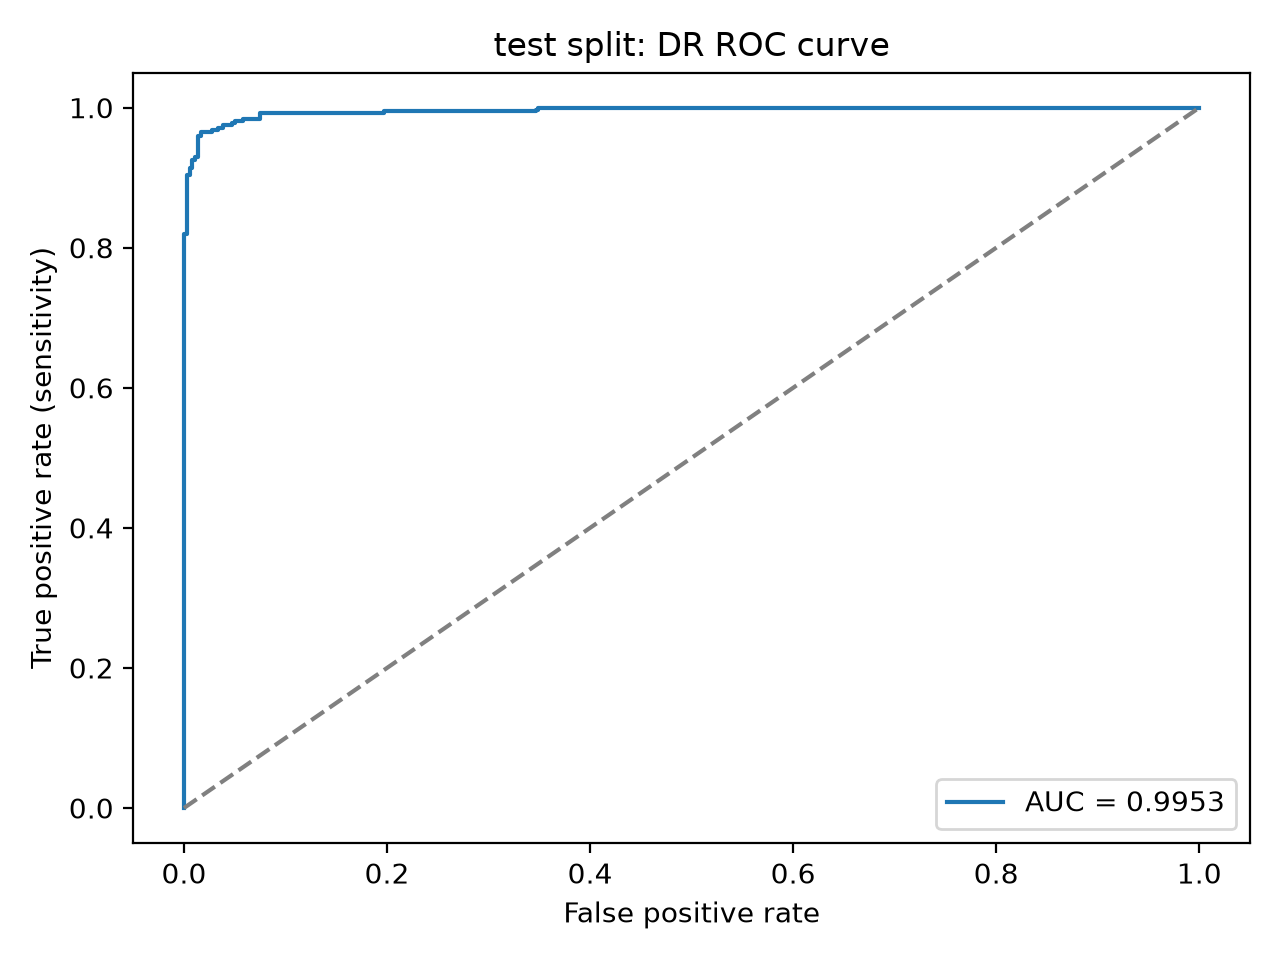

The table this chart was drawn from, first rows:
false_positive_rate, true_positive_rate, threshold
0.0, 0.0, inf
0.0, 0.1183, 1.0
0.0, 0.1747, 1
0.0, 0.1989, 1
0.0, 0.2124, 1
0.0, 0.2204, 1
0.0, 0.2339, 1
0.0, 0.25, 1
0.0, 0.2661, 1
0.0, 0.2715, 1
0.0, 0.2823, 1
0.0, 0.2984, 1
0.0, 0.3091, 1
0.0, 0.3118, 1
0.0, 0.3253, 1
0.0, 0.3414, 1
0.0, 0.3522, 1
0.0, 0.3602, 1
0.0, 0.3656, 1
0.0, 0.371, 1
0.0, 0.3844, 1
0.0, 0.3898, 1
0.0, 0.3925, 1
0.0, 0.4032, 1
0.0, 0.4247, 1
0.0, 0.4301, 1
0.0, 0.4382, 1
0.0, 0.4651, 1
0.0, 0.4704, 1
0.0, 0.5914, 0.9998
0.0, 0.5968, 0.9998
0.0, 0.8199, 0.9905
0.00277, 0.8199, 0.9905
0.00277, 0.836, 0.9874
0.00277, 0.8414, 0.9848
0.00277, 0.9032, 0.9258
0.00554, 0.9032, 0.9251
0.00554, 0.914, 0.8997
0.00831, 0.914, 0.8963
0.00831, 0.9247, 0.8767
0.01108, 0.9247, 0.8753
0.01108, 0.9301, 0.8543
0.01385, 0.9301, 0.8533
0.01385, 0.9597, 0.6745
0.01662, 0.9597, 0.6158
0.01662, 0.9651, 0.5988
0.0277, 0.9651, 0.5194
0.0277, 0.9677, 0.4966
0.03324, 0.9677, 0.3844
0.03324, 0.9704, 0.3779
0.03878, 0.9704, 0.3079
0.03878, 0.9758, 0.2717
0.04709, 0.9758, 0.2388
0.04709, 0.9785, 0.2303
0.04986, 0.9785, 0.2157
0.04986, 0.9812, 0.2115
0.05817, 0.9812, 0.1717
0.05817, 0.9839, 0.1618
0.07479, 0.9839, 0.1391
0.07479, 0.9919, 0.1279
... 7 more rows
